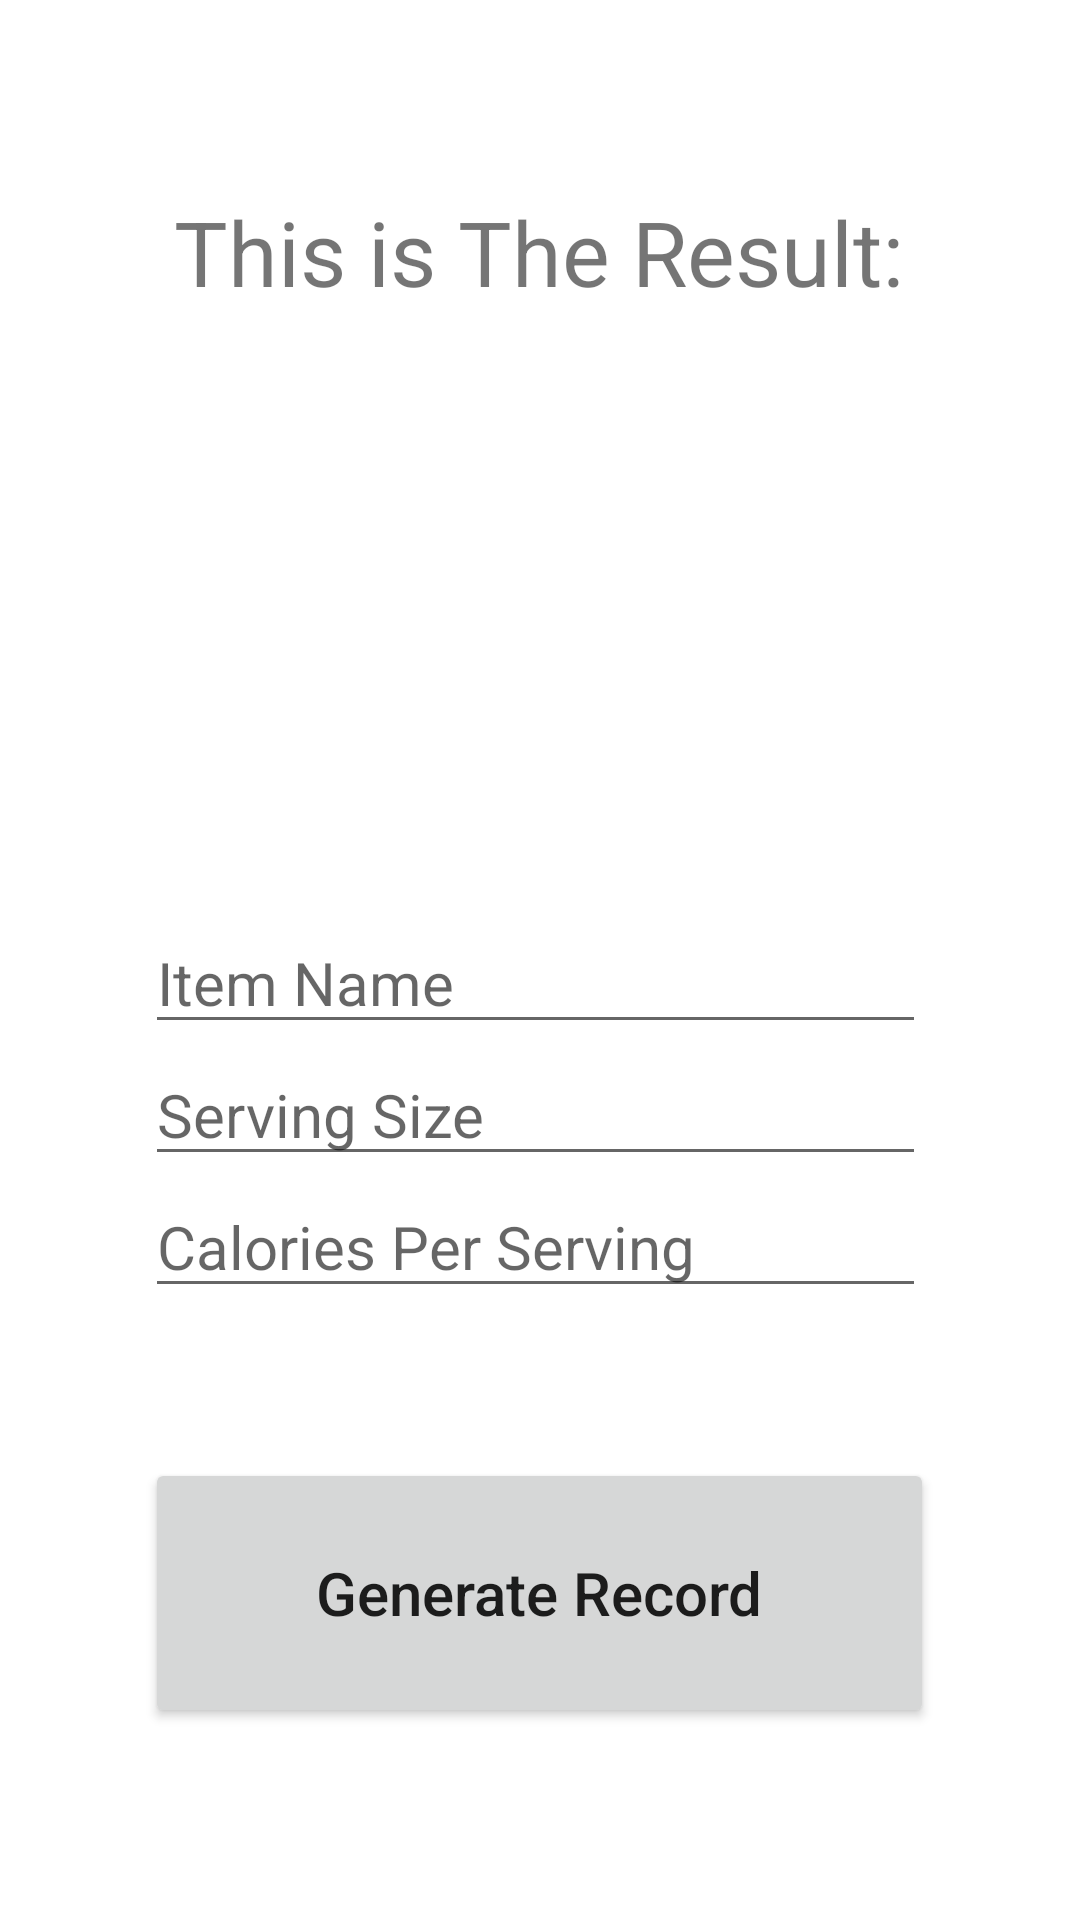

This screen was rendered from an Android layout file. Write that file and the resources it references.
<!-- AndroidManifest.xml: application theme Theme.CapstoneAttmpt1ShopAndSpeak -->
<!-- res/layout/activity_result_disp.xml -->
<?xml version="1.0" encoding="utf-8"?>
<RelativeLayout xmlns:android="http://schemas.android.com/apk/res/android"
    xmlns:tools="http://schemas.android.com/tools"
    android:layout_width="match_parent"
    android:layout_height="match_parent"
    tools:context=".ResultDisp">

    <LinearLayout
        android:layout_width="wrap_content"
        android:layout_height="wrap_content"
        android:orientation="vertical"
        android:layout_centerInParent="true"
        tools:ignore="ExtraText,UselessParent">

        <TextView
            android:layout_width="263dp"
            android:layout_height="wrap_content"
            android:textAlignment="center"
            android:text="@string/test"
            android:textSize="30sp" />

        <Space
            android:layout_width="263dp"
            android:layout_height="50dp" />

        <TextView
            android:id="@+id/PrintedResults"
            android:layout_width="263dp"
            android:layout_height="100dp"
            android:textSize="25sp"
            tools:layout_editor_absoluteX="81dp"
            tools:layout_editor_absoluteY="326dp" />

        <Space
            android:layout_width="263dp"
            android:layout_height="50dp" />

        <EditText
            android:id="@+id/ItName"
            android:layout_width="wrap_content"
            android:layout_height="wrap_content"
            android:textSize="20sp"
            android:ems="11"
            android:hint="@string/item_name"
            android:inputType="text"
            android:autofillHints="Put data here" />

        <EditText
            android:id="@+id/SerSize"
            android:layout_width="wrap_content"
            android:layout_height="wrap_content"
            android:textSize="20sp"
            android:ems="11"
            android:hint="@string/serving_size"
            android:inputType="text"
            android:autofillHints="Put data here"
            tools:ignore="TextFields" />

        <EditText
            android:id="@+id/CalServing"
            android:layout_width="wrap_content"
            android:layout_height="wrap_content"
            android:textSize="20sp"
            android:ems="11"
            android:hint="@string/calories_per_serving"
            android:inputType="numberSigned"
            android:autofillHints="Put data here" />

        <Space
            android:layout_width="263dp"
            android:layout_height="50dp" />

        <Button
            android:id="@+id/write"
            android:layout_width="match_parent"
            android:text="@string/generate_record"
            android:layout_height="90dp"
            android:textSize="20sp"
            android:textAllCaps="false" />

    </LinearLayout>


</RelativeLayout>
<!-- resources referenced by this layout -->
<resources>
  <string name="calories_per_serving">Calories Per Serving</string>
  <string name="generate_record">Generate Record</string>
  <string name="item_name">Item Name</string>
  <string name="serving_size">Serving Size</string>
  <string name="test">This is The Result: </string>
  <style name="Theme.CapstoneAttmpt1ShopAndSpeak" parent="Theme.MaterialComponents.DayNight.DarkActionBar">
          
          <item name="colorPrimary">@color/black</item>
          <item name="colorPrimaryVariant">@color/black</item>
          <item name="colorOnPrimary">@color/white</item>
          
          <item name="colorSecondary">@color/teal_200</item>
          <item name="colorSecondaryVariant">@color/teal_700</item>
          <item name="colorOnSecondary">@color/black</item>
          
          <item name="android:statusBarColor">?attr/colorPrimaryVariant</item>
          
      </style>
  <color name="black">#FF000000</color>
  <color name="white">#FFFFFFFF</color>
  <color name="teal_200">#FF03DAC5</color>
  <color name="teal_700">#FF018786</color>
</resources>
